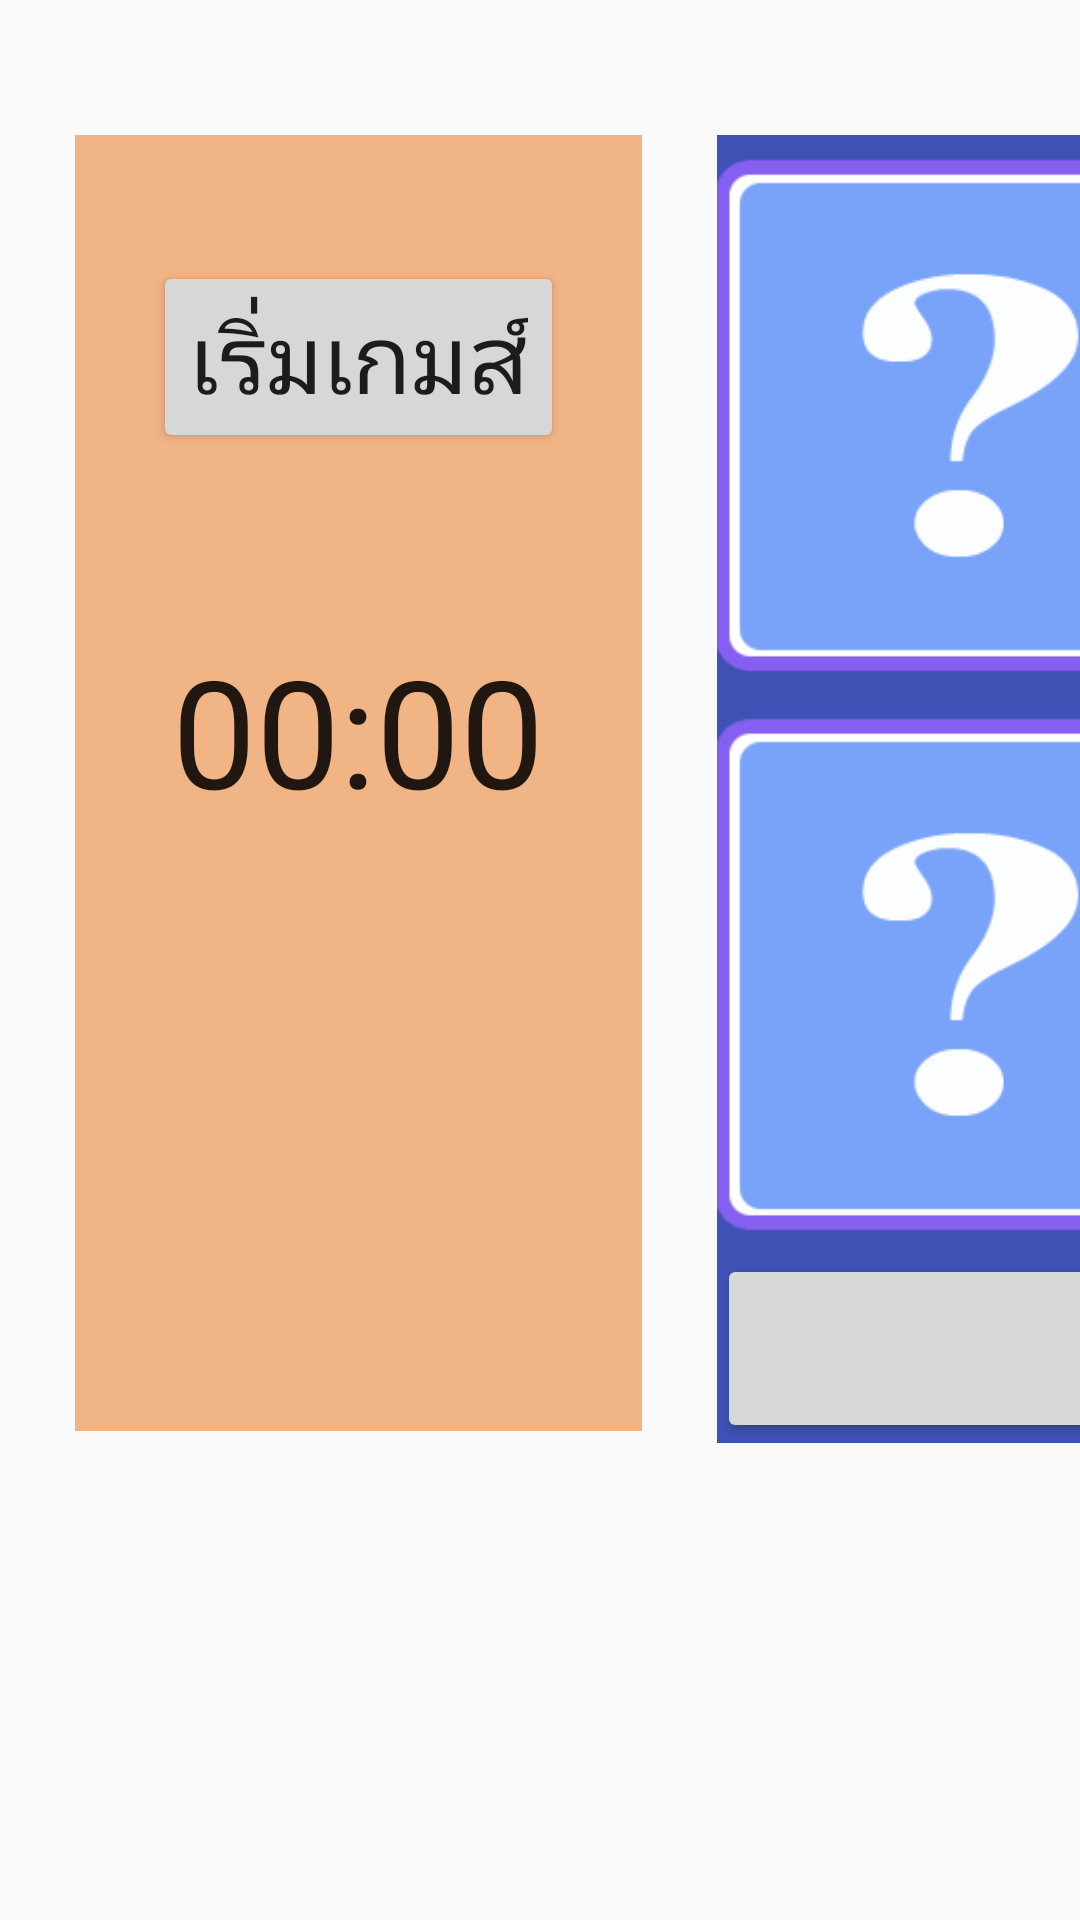

Produce the Android XML layout that renders to this screen, including the resource entries it uses.
<!-- AndroidManifest.xml: application theme AppTheme -->
<!-- res/layout/activity_match2.xml -->
<?xml version="1.0" encoding="utf-8"?>
<LinearLayout xmlns:android="http://schemas.android.com/apk/res/android"
    xmlns:app="http://schemas.android.com/apk/res-auto"
    xmlns:tools="http://schemas.android.com/tools"
    android:layout_width="wrap_content"
    android:layout_height="wrap_content"
    android:weightSum="4"
    android:orientation="horizontal">


    <RelativeLayout
        android:layout_width="189dp"
        android:layout_height="432dp"
        android:layout_marginLeft="25dp"
        android:layout_marginTop="45dp"
        android:background="@color/colorAccent"
        android:orientation="vertical">

        <Button
            android:id="@+id/start"
            android:layout_width="wrap_content"
            android:layout_height="wrap_content"
            android:layout_alignParentTop="true"
            android:layout_centerHorizontal="true"
            android:layout_marginTop="42dp"
            android:text="เริ่มเกมส์"
            android:textSize="32dp" />

        <TextView
            android:id="@+id/time"
            android:layout_width="wrap_content"
            android:layout_height="wrap_content"
            android:layout_alignParentTop="true"
            android:layout_centerHorizontal="true"
            android:layout_marginTop="131dp"
            android:text=""
            android:textSize="100dp" />
        <Chronometer
            android:id="@+id/chronometer"
            android:layout_width="wrap_content"
            android:layout_height="wrap_content"
            android:layout_alignParentTop="true"
            android:layout_centerHorizontal="true"
            android:layout_marginTop="165dp"
            android:textSize="50dp" />

    </RelativeLayout>

    <LinearLayout
        android:layout_width="692dp"
        android:layout_height="436dp"
        android:layout_marginLeft="25dp"
        android:layout_marginTop="45dp"
        android:background="@color/colorPrimary"
        android:orientation="vertical">


        <LinearLayout
            android:id="@+id/img"
            android:layout_width="match_parent"
            android:layout_height="match_parent"
            android:layout_weight="2"
            android:orientation="horizontal"
            android:weightSum="4">


            <ImageView
                android:id="@+id/iv11"
                android:layout_width="match_parent"
                android:layout_height="match_parent"
                android:layout_weight="1"
                android:scaleType="centerInside"
                app:srcCompat="@drawable/bb" />

            <ImageView
                android:id="@+id/iv12"
                android:layout_width="match_parent"
                android:layout_height="match_parent"
                android:layout_weight="1"
                android:scaleType="centerInside"
                app:srcCompat="@drawable/bb" />

            <ImageView
                android:id="@+id/iv13"
                android:layout_width="match_parent"
                android:layout_height="match_parent"
                android:layout_weight="1"
                android:scaleType="centerInside"
                app:srcCompat="@drawable/bb" />

            <ImageView
                android:id="@+id/iv14"
                android:layout_width="match_parent"
                android:layout_height="match_parent"
                android:layout_weight="1"
                android:scaleType="centerInside"
                app:srcCompat="@drawable/bb" />


        </LinearLayout>

        <LinearLayout
            android:layout_width="match_parent"
            android:layout_height="match_parent"
            android:layout_weight="2"
            android:orientation="horizontal"
            android:weightSum="4">

            <ImageView
                android:id="@+id/iv21"
                android:layout_width="wrap_content"
                android:layout_height="wrap_content"
                android:layout_weight="1"
                android:scaleType="centerInside"
                app:srcCompat="@drawable/bb" />

            <ImageView
                android:id="@+id/iv22"
                android:layout_width="wrap_content"
                android:layout_height="wrap_content"
                android:layout_weight="1"
                android:scaleType="centerInside"
                app:srcCompat="@drawable/bb" />

            <ImageView
                android:id="@+id/iv23"
                android:layout_width="wrap_content"
                android:layout_height="wrap_content"
                android:layout_weight="1"
                android:scaleType="centerInside"
                app:srcCompat="@drawable/bb" />

            <ImageView
                android:id="@+id/iv24"
                android:layout_width="wrap_content"
                android:layout_height="wrap_content"
                android:layout_weight="1"
                android:scaleType="centerInside"
                app:srcCompat="@drawable/bb" />


        </LinearLayout>

        <Button
            android:id="@+id/butlevel"
            android:layout_width="match_parent"
            android:layout_height="wrap_content"
            android:text=""
            android:textSize="32dp" />


    </LinearLayout>

</LinearLayout>
<!-- resources referenced by this layout -->
<resources>
  <color name="colorAccent">#F1B485</color>
  <color name="colorPrimary">#3F51B5</color>
  <!-- drawable bb: png bitmap (drawable, 22467 bytes) -->
  <style name="AppTheme" parent="Theme.AppCompat.Light.NoActionBar">
          
          <item name="colorPrimary">@color/colorPrimary</item>
          <item name="colorPrimaryDark">@color/colorPrimaryDark</item>
          <item name="colorAccent">@color/colorAccent</item>
      </style>
  <color name="colorPrimaryDark">#DCEAD0</color>
</resources>
